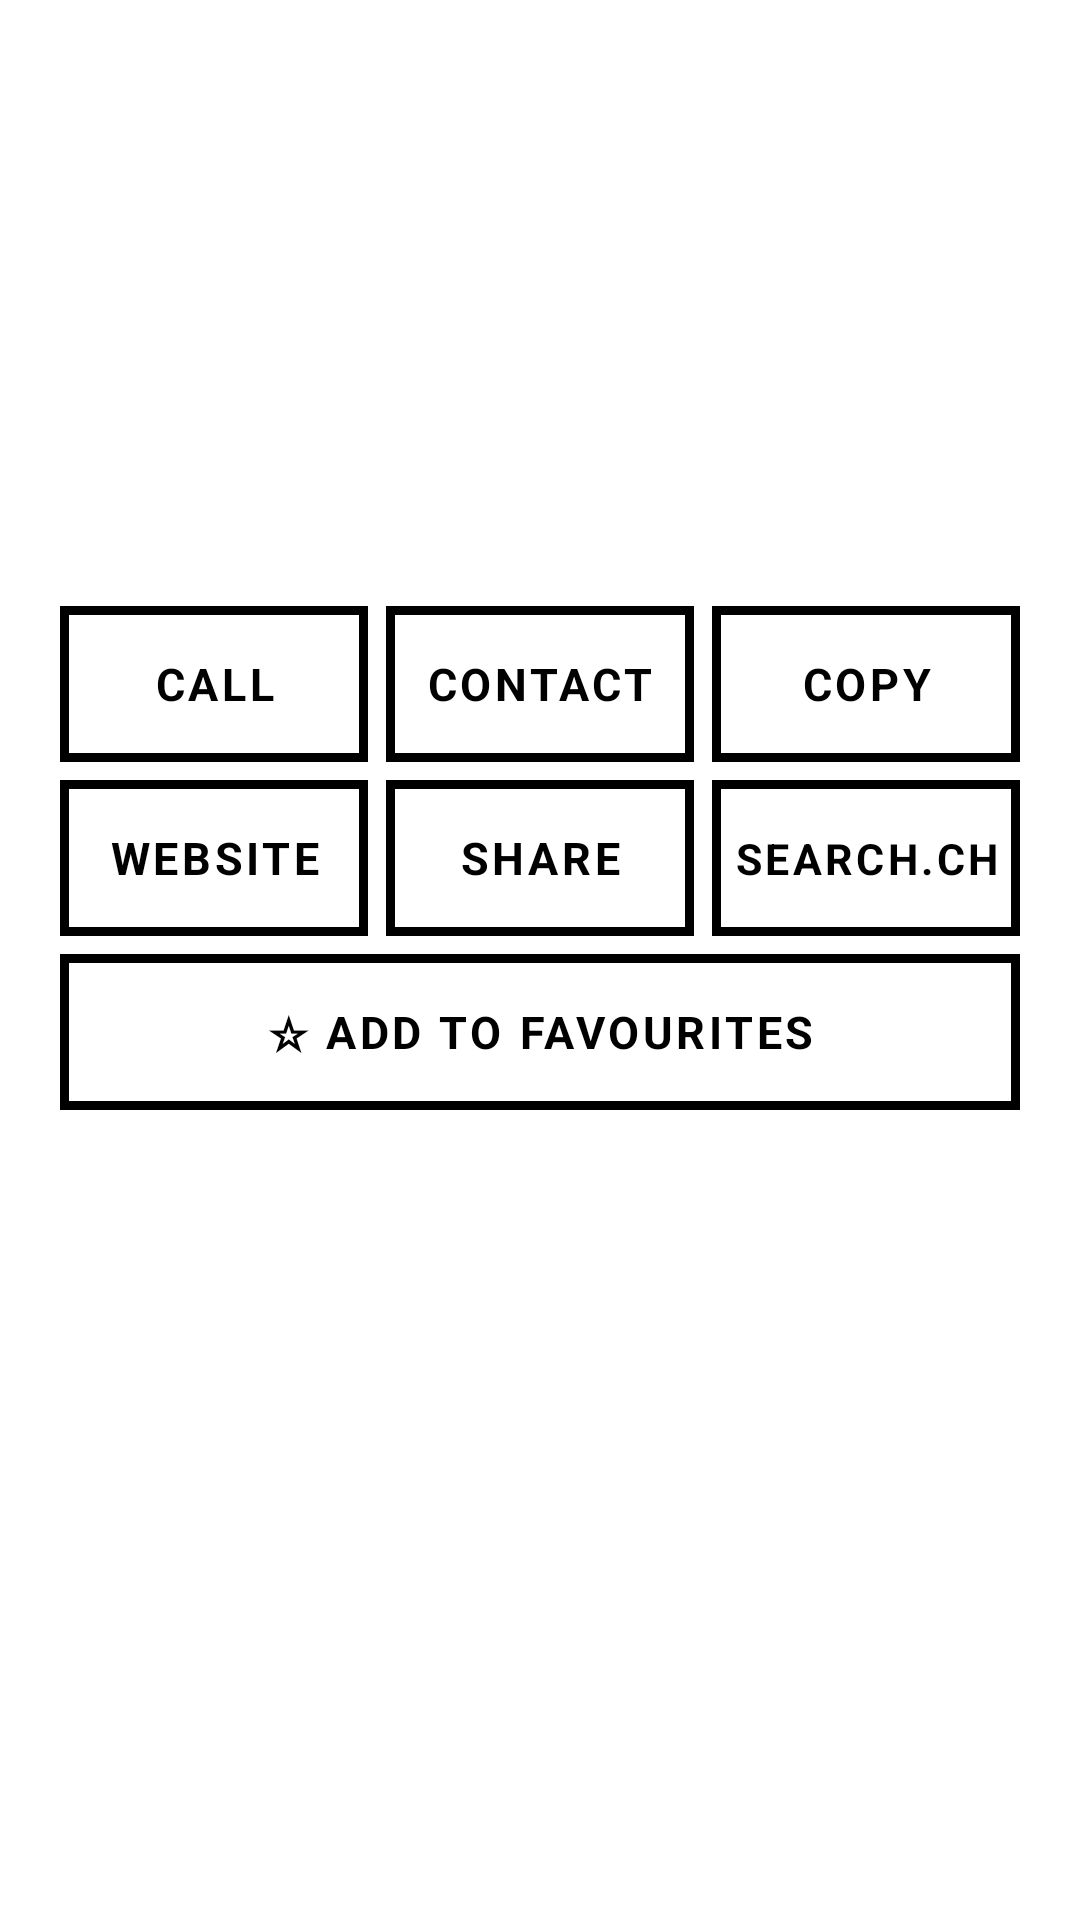

Layout XML and referenced resources for this Android screen:
<!-- AndroidManifest.xml: application theme Theme.Sbh -->
<!-- res/layout/dialog_place.xml -->
<?xml version="1.0" encoding="utf-8"?>
<ScrollView xmlns:android="http://schemas.android.com/apk/res/android"
    android:layout_width="match_parent" android:layout_height="wrap_content" android:background="@color/paper">
    <LinearLayout android:layout_width="match_parent" android:layout_height="wrap_content"
        android:orientation="vertical" android:paddingStart="20dp" android:paddingEnd="20dp" android:paddingTop="18dp" android:paddingBottom="4dp">
        <TextView android:id="@+id/pTitle" android:layout_width="match_parent" android:layout_height="wrap_content"
            android:textSize="22sp" android:textStyle="bold" android:textColor="@color/ink"/>
        <TextView android:id="@+id/pCategory" android:layout_width="match_parent" android:layout_height="wrap_content"
            android:textSize="15sp" android:textColor="@color/grey" android:layout_marginTop="2dp"/>
        <TextView android:id="@+id/pStatus" android:layout_width="match_parent" android:layout_height="wrap_content"
            android:textSize="18sp" android:textStyle="bold" android:layout_marginTop="10dp"/>
        <TextView android:id="@+id/pHours" android:layout_width="match_parent" android:layout_height="wrap_content"
            android:textSize="15sp" android:textColor="@color/ink" android:fontFamily="monospace" android:layout_marginTop="4dp"
            android:lineSpacingExtra="2dp"/>
        <TextView android:id="@+id/pLines" android:layout_width="match_parent" android:layout_height="wrap_content"
            android:textSize="17sp" android:textColor="@color/ink" android:layout_marginTop="10dp" android:lineSpacingExtra="4dp"
            android:textIsSelectable="true"/>
        <TextView android:id="@+id/pWhere" android:layout_width="match_parent" android:layout_height="wrap_content"
            android:textSize="14sp" android:textColor="@color/grey" android:layout_marginTop="8dp" android:textIsSelectable="true"/>
        <LinearLayout android:layout_width="match_parent" android:layout_height="wrap_content" android:orientation="horizontal"
            android:baselineAligned="false" android:layout_marginTop="14dp">
            <TextView android:id="@+id/pCall" style="@style/Btn" android:layout_width="0dp" android:layout_weight="1"
                android:layout_height="52dp" android:minHeight="52dp" android:autoSizeMaxTextSize="15sp" android:text="@string/place_call"/>
            <TextView android:id="@+id/pContact" style="@style/Btn" android:layout_width="0dp" android:layout_weight="1"
                android:layout_height="52dp" android:minHeight="52dp" android:layout_marginStart="6dp" android:autoSizeMaxTextSize="15sp" android:text="@string/place_contact"/>
            <TextView android:id="@+id/pCopy" style="@style/Btn" android:layout_width="0dp" android:layout_weight="1"
                android:layout_height="52dp" android:minHeight="52dp" android:layout_marginStart="6dp" android:autoSizeMaxTextSize="15sp" android:text="@string/place_copy"/>
        </LinearLayout>
        <LinearLayout android:layout_width="match_parent" android:layout_height="wrap_content" android:orientation="horizontal"
            android:baselineAligned="false" android:layout_marginTop="6dp">
            <TextView android:id="@+id/pWeb" style="@style/Btn" android:layout_width="0dp" android:layout_weight="1"
                android:layout_height="52dp" android:minHeight="52dp" android:autoSizeMaxTextSize="15sp" android:text="@string/place_web"/>
            <TextView android:id="@+id/pShare" style="@style/Btn" android:layout_width="0dp" android:layout_weight="1"
                android:layout_height="52dp" android:minHeight="52dp" android:layout_marginStart="6dp" android:autoSizeMaxTextSize="15sp" android:text="@string/share"/>
            <TextView android:id="@+id/pDirectory" style="@style/Btn" android:layout_width="0dp" android:layout_weight="1"
                android:layout_height="52dp" android:minHeight="52dp" android:layout_marginStart="6dp" android:autoSizeMaxTextSize="15sp" android:text="@string/place_directory"/>
        </LinearLayout>
        <TextView android:id="@+id/pFav" style="@style/Btn" android:layout_width="match_parent"
            android:layout_height="52dp" android:minHeight="52dp" android:layout_marginTop="6dp" android:autoSizeMaxTextSize="15sp" android:text="@string/fav_add"/>
    </LinearLayout>
</ScrollView>
<!-- resources referenced by this layout -->
<resources>
  <color name="grey">#9A9A9A</color>
  <color name="ink">#000000</color>
  <color name="paper">#FFFFFF</color>
  <string name="fav_add">☆ Add to favourites</string>
  <string name="place_call">CALL</string>
  <string name="place_contact">CONTACT</string>
  <string name="place_copy">COPY</string>
  <string name="place_directory">SEARCH.CH</string>
  <string name="place_web">WEBSITE</string>
  <string name="share">SHARE</string>
  <style name="Btn">
          <item name="android:background">@drawable/btn</item>
          <item name="android:textColor">@drawable/btn_text</item>
          <item name="android:textSize">17sp</item>
          <item name="android:textStyle">bold</item>
          <item name="android:gravity">center</item>
          <item name="android:letterSpacing">0.08</item>
          <item name="android:minHeight">56dp</item>
          <item name="android:minWidth">56dp</item>
          <item name="android:padding">0dp</item>
          <item name="android:stateListAnimator">@null</item>
          <item name="android:textAllCaps">true</item>
          <item name="android:maxLines">1</item>
          <item name="android:autoSizeTextType">uniform</item>
          <item name="android:autoSizeMinTextSize">10sp</item>
          <item name="android:autoSizeMaxTextSize">17sp</item>
          <item name="android:paddingStart">6dp</item>
          <item name="android:paddingEnd">6dp</item>
      </style>
  <style name="Theme.Sbh" parent="Theme.AppCompat.Light.NoActionBar">
          <item name="android:statusBarColor">@color/ink</item>
          <item name="android:navigationBarColor">@color/ink</item>
          <item name="android:windowBackground">@color/paper</item>
          <item name="android:textColor">@color/ink</item>
          <item name="colorAccent">@color/ink</item>
          <item name="colorPrimary">@color/ink</item>
          <item name="android:fontFamily">sans-serif</item>
          <item name="android:windowLightStatusBar">false</item>
          <item name="android:windowLightNavigationBar">false</item>
      </style>
  <!-- drawable btn (drawable) -->
  <?xml version="1.0" encoding="utf-8"?>
  <selector xmlns:android="http://schemas.android.com/apk/res/android">
      <item android:state_pressed="true">
          <shape><solid android:color="@color/ink"/><stroke android:width="3dp" android:color="@color/ink"/></shape>
      </item>
      <item android:state_enabled="false">
          <shape><solid android:color="@color/paper"/><stroke android:width="3dp" android:color="@color/grey"/></shape>
      </item>
      <item>
          <shape><solid android:color="@color/paper"/><stroke android:width="3dp" android:color="@color/ink"/></shape>
      </item>
  </selector>
  <!-- drawable btn_text (drawable) -->
  <?xml version="1.0" encoding="utf-8"?>
  <selector xmlns:android="http://schemas.android.com/apk/res/android">
      <item android:state_pressed="true" android:color="@color/paper"/>
      <item android:state_enabled="false" android:color="@color/grey"/>
      <item android:color="@color/ink"/>
  </selector>
</resources>
